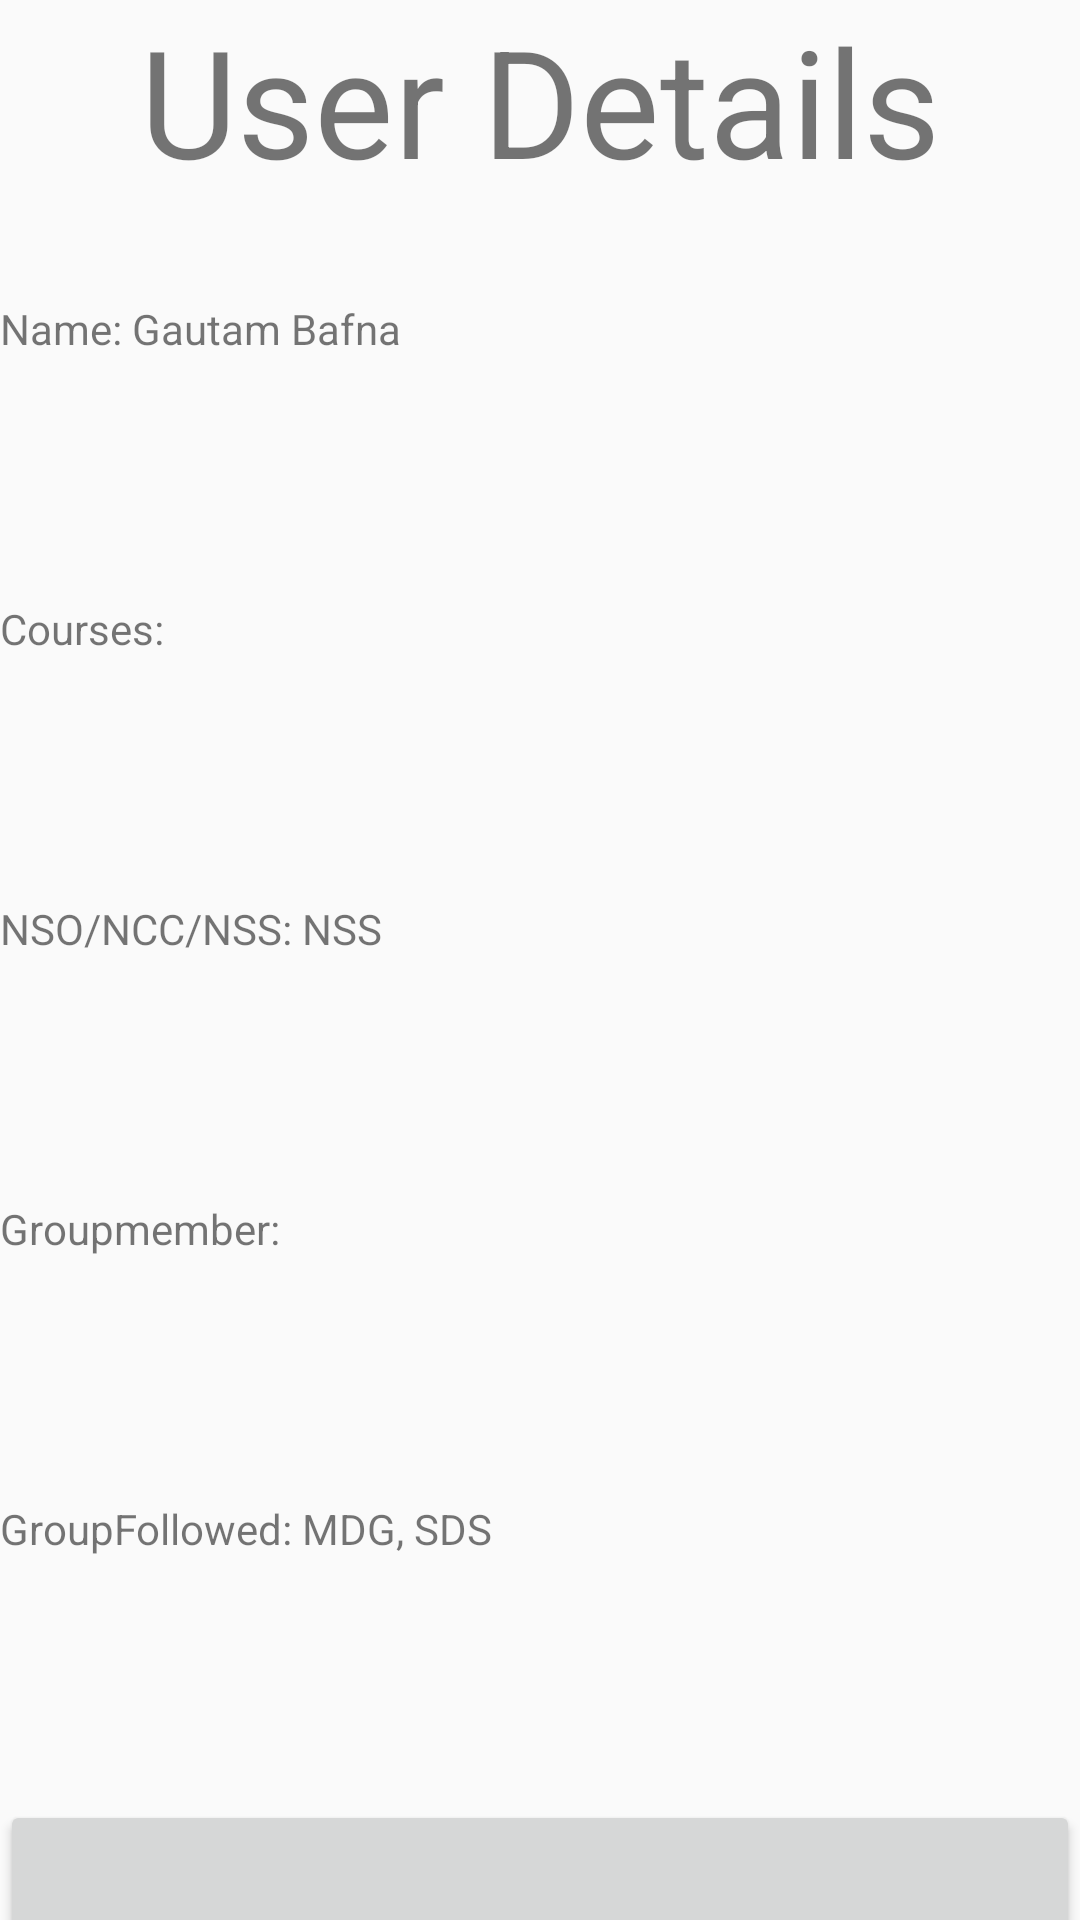

Reconstruct the res/layout file that produces this screen, plus the resources it refers to.
<!-- AndroidManifest.xml: application theme AppTheme -->
<!-- res/layout/activity_second.xml -->
<?xml version="1.0" encoding="utf-8"?>
<LinearLayout xmlns:android="http://schemas.android.com/apk/res/android"
    xmlns:app="http://schemas.android.com/apk/res-auto"
    xmlns:tools="http://schemas.android.com/tools"
    android:layout_width="match_parent"
    android:layout_height="match_parent"
    android:orientation="vertical"
    android:textAlignment="center"
    tools:context=".SecondActivity">

    <TextView
        android:id="@+id/textView9"
        android:layout_width="match_parent"
        android:layout_height="100dp"
        android:text="@string/user_details"
        android:textAlignment="center"
        android:textSize="50sp" />

    <TextView
        android:id="@+id/Name"
        android:layout_width="match_parent"
        android:layout_height="100dp"
        android:text="@string/name_gautam_bafna" />

    <TextView
        android:id="@+id/Courses"
        android:layout_width="match_parent"
        android:layout_height="100dp"
        android:text="@string/courses" />

    <TextView
        android:id="@+id/N"
        android:layout_width="match_parent"
        android:layout_height="100dp"
        android:text="@string/nso_ncc_nss_nss" />

    <TextView
        android:id="@+id/Groupmember"
        android:layout_width="match_parent"
        android:layout_height="100dp"
        android:text="@string/groupmember" />

    <TextView
        android:id="@+id/GroupFollowed"
        android:layout_width="match_parent"
        android:layout_height="100dp"
        android:text="@string/groupfollowed_mdg_sds" />

    <Button
        android:id="@+id/button3"
        android:layout_width="match_parent"
        android:layout_height="100dp"
        android:onClick="showTimetable"
        android:text="@string/show_my_timetable" />

</LinearLayout>
<!-- resources referenced by this layout -->
<resources>
  <string name="courses">Courses:</string>
  <string name="groupfollowed_mdg_sds">GroupFollowed: MDG, SDS</string>
  <string name="groupmember">Groupmember:</string>
  <string name="name_gautam_bafna">Name: Gautam Bafna</string>
  <string name="nso_ncc_nss_nss">NSO/NCC/NSS: NSS</string>
  <string name="show_my_timetable">show my timetable</string>
  <string name="user_details">User Details</string>
  <style name="AppTheme" parent="Theme.AppCompat.Light.DarkActionBar">
          
          <item name="colorPrimary">@color/colorPrimary</item>
          <item name="colorPrimaryDark">@color/colorPrimaryDark</item>
          <item name="colorAccent">@color/colorAccent</item>
      </style>
  <!-- not gathered from this repository: default colours our renderer supplied (Android Studio template values) -->
  <color name="colorPrimary">#FF6200EE</color>
  <color name="colorPrimaryDark">#FF3700B3</color>
  <color name="colorAccent">#FF03DAC5</color>
</resources>
